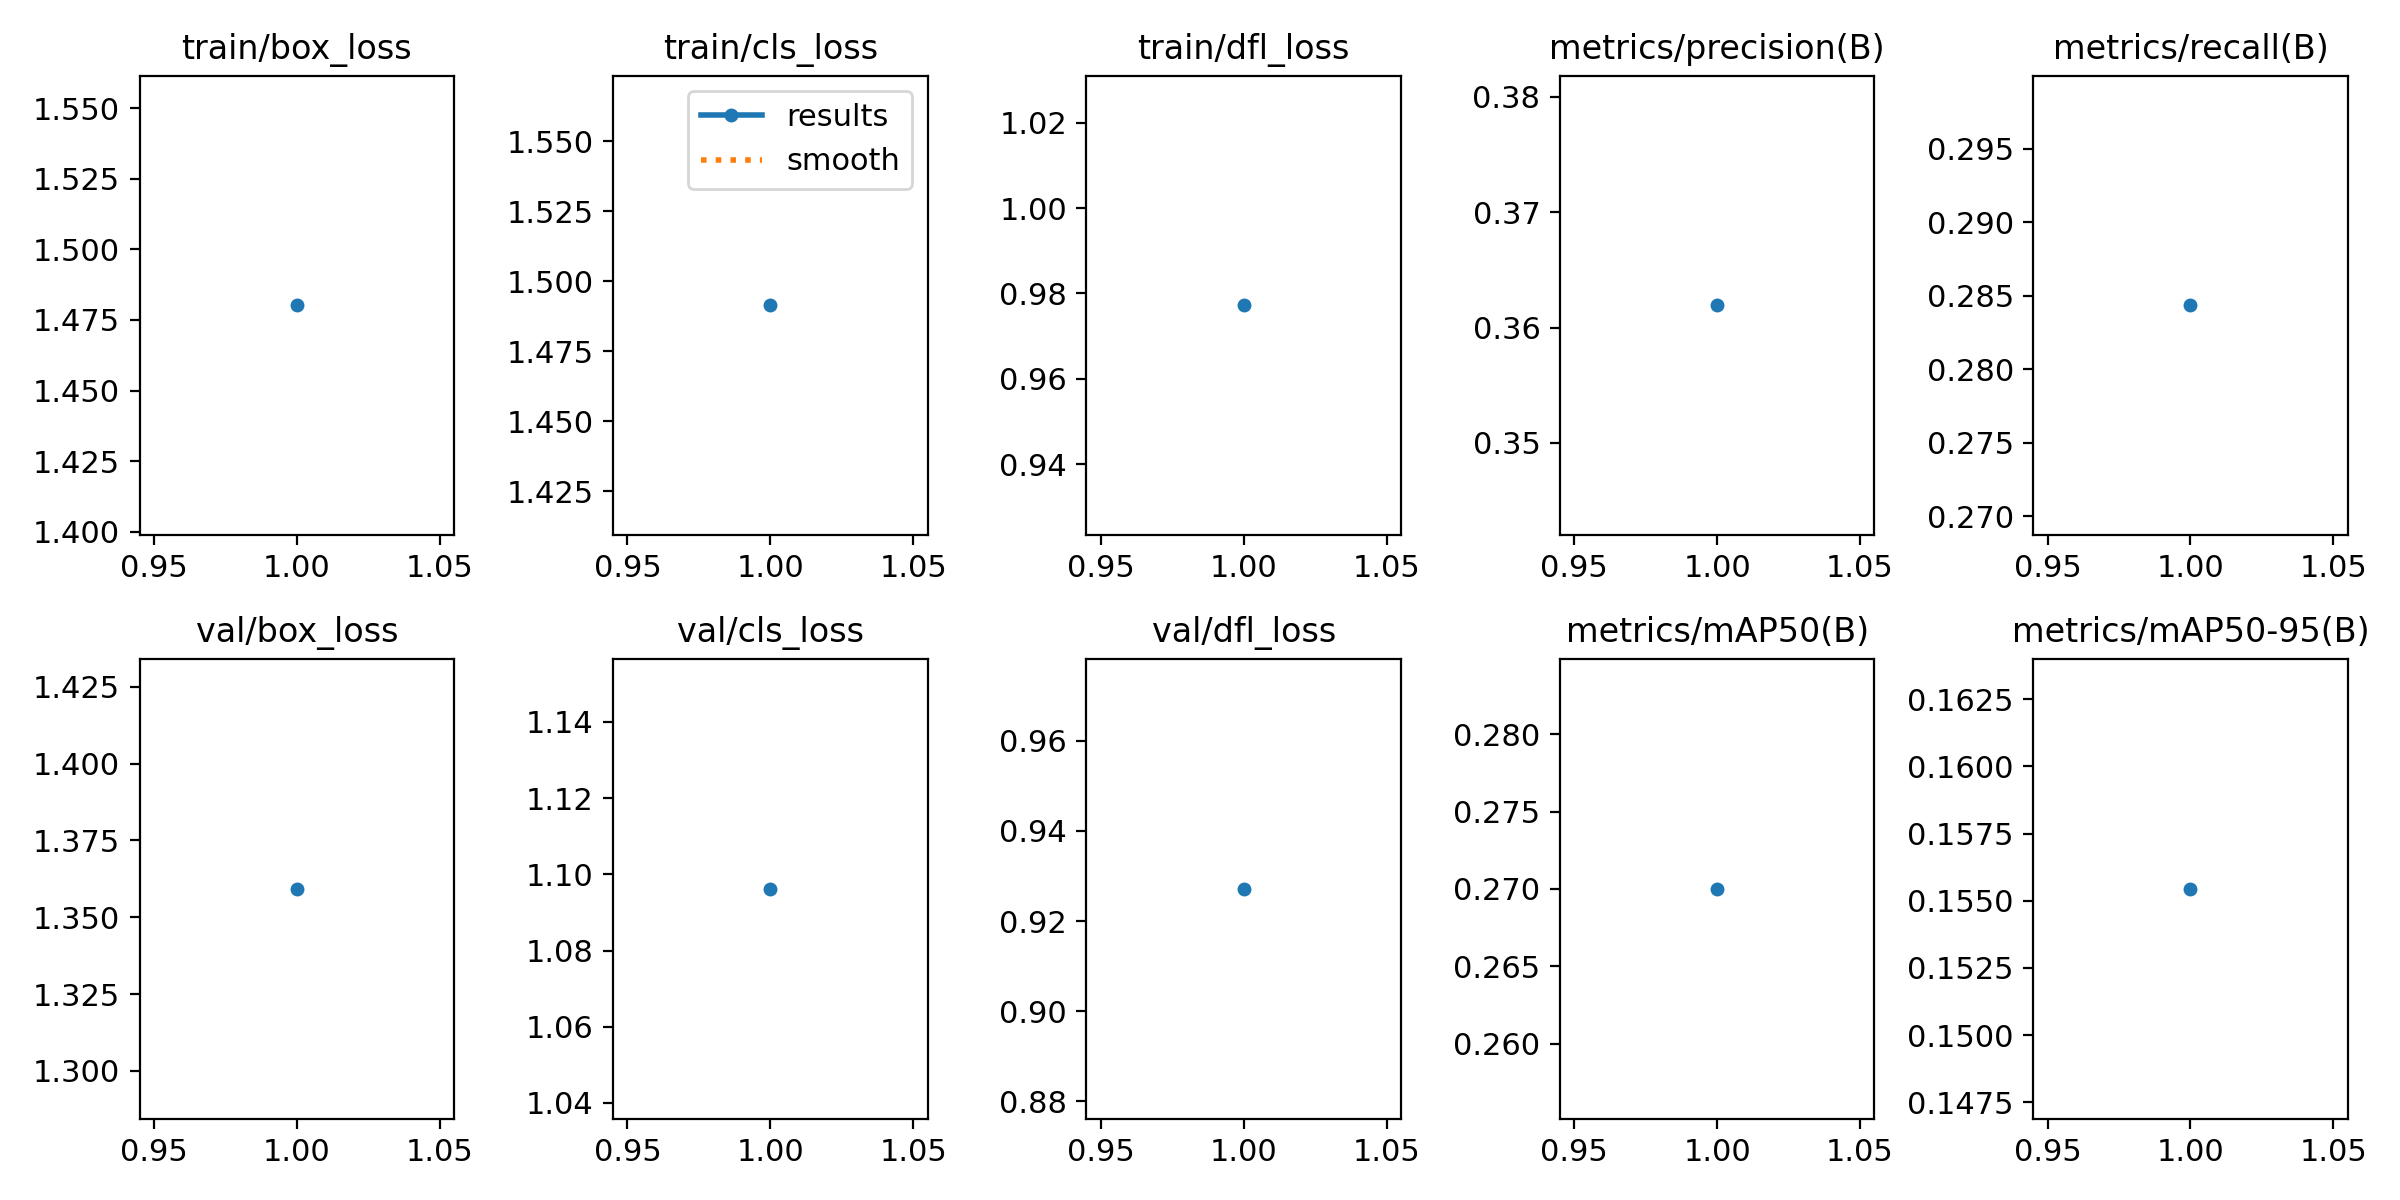

Source data for this figure (header and first rows):
epoch, time, train/box_loss, train/cls_loss, train/dfl_loss, metrics/precision(B), metrics/recall(B), metrics/mAP50(B), metrics/mAP50-95(B), val/box_loss, val/cls_loss, val/dfl_loss, lr/pg0, lr/pg1, lr/pg2
1, 256.7, 1.48, 1.491, 0.9772, 0.3619, 0.2843, 0.27, 0.1554, 1.359, 1.096, 0.9272, 0.0002218, 0.0002218, 0.0002218
